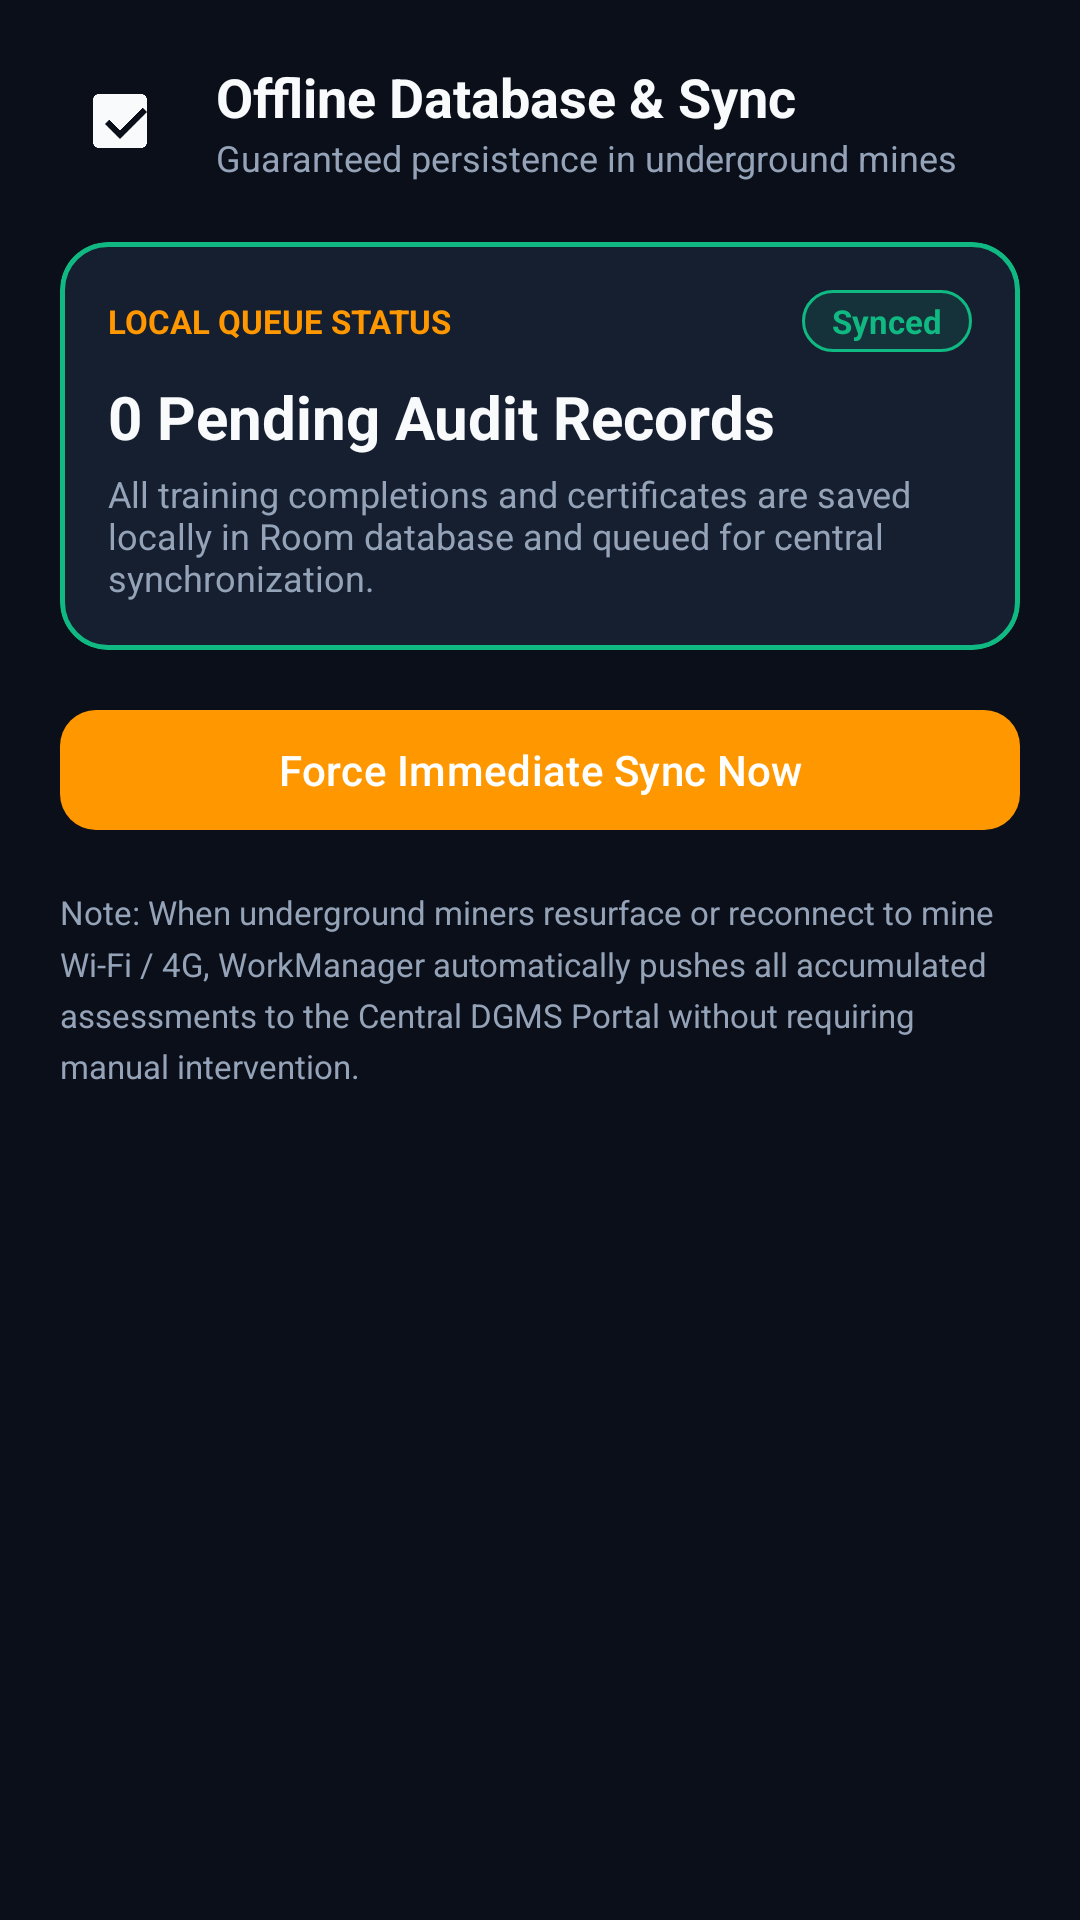

Reconstruct the res/layout file that produces this screen, plus the resources it refers to.
<!-- AndroidManifest.xml: application theme Theme.SafetyAR -->
<!-- res/layout/activity_sync_status.xml -->
<?xml version="1.0" encoding="utf-8"?>
<LinearLayout xmlns:android="http://schemas.android.com/apk/res/android"
    xmlns:app="http://schemas.android.com/apk/res-auto"
    android:layout_width="match_parent"
    android:layout_height="match_parent"
    android:background="@color/bg_dark"
    android:orientation="vertical"
    android:padding="20dp">

    
    <LinearLayout
        android:layout_width="match_parent"
        android:layout_height="wrap_content"
        android:orientation="horizontal"
        android:gravity="center_vertical"
        android:layout_marginBottom="20dp">

        <ImageButton
            android:id="@+id/btnBackFromSync"
            android:layout_width="40dp"
            android:layout_height="40dp"
            android:background="?attr/selectableItemBackgroundBorderless"
            android:src="@drawable/ic_check_circle"
            app:tint="@color/text_on_dark"
            android:contentDescription="Back" />

        <LinearLayout
            android:layout_width="0dp"
            android:layout_height="wrap_content"
            android:layout_weight="1"
            android:layout_marginStart="12dp"
            android:orientation="vertical">

            <TextView
                android:layout_width="wrap_content"
                android:layout_height="wrap_content"
                android:text="Offline Database &amp; Sync"
                android:textColor="@color/text_on_dark"
                android:textSize="18sp"
                android:textStyle="bold" />

            <TextView
                android:layout_width="wrap_content"
                android:layout_height="wrap_content"
                android:text="Guaranteed persistence in underground mines"
                android:textColor="@color/text_on_dark_muted"
                android:textSize="12sp" />
        </LinearLayout>
    </LinearLayout>

    
    <com.google.android.material.card.MaterialCardView
        android:id="@+id/cardSyncStatus"
        android:layout_width="match_parent"
        android:layout_height="wrap_content"
        android:layout_marginBottom="16dp"
        app:cardBackgroundColor="@color/surface_card"
        app:cardCornerRadius="16dp"
        app:strokeColor="@color/hazard_green"
        app:strokeWidth="1.5dp">

        <LinearLayout
            android:layout_width="match_parent"
            android:layout_height="wrap_content"
            android:orientation="vertical"
            android:padding="16dp">

            <LinearLayout
                android:layout_width="match_parent"
                android:layout_height="wrap_content"
                android:orientation="horizontal"
                android:gravity="center_vertical">

                <TextView
                    android:layout_width="0dp"
                    android:layout_height="wrap_content"
                    android:layout_weight="1"
                    android:text="LOCAL QUEUE STATUS"
                    android:textColor="@color/safety_primary"
                    android:textSize="11sp"
                    android:textStyle="bold" />

                <TextView
                    android:id="@+id/tvSyncStateBadge"
                    android:layout_width="wrap_content"
                    android:layout_height="wrap_content"
                    android:background="@drawable/badge_certified"
                    android:paddingHorizontal="10dp"
                    android:paddingVertical="3dp"
                    android:text="Synced"
                    android:textColor="@color/hazard_green"
                    android:textSize="11sp"
                    android:textStyle="bold" />
            </LinearLayout>

            <TextView
                android:id="@+id/tvPendingCount"
                android:layout_width="wrap_content"
                android:layout_height="wrap_content"
                android:layout_marginTop="8dp"
                android:text="0 Pending Audit Records"
                android:textColor="@color/text_on_dark"
                android:textSize="20sp"
                android:textStyle="bold" />

            <TextView
                android:id="@+id/tvSyncStatusMessage"
                android:layout_width="match_parent"
                android:layout_height="wrap_content"
                android:layout_marginTop="4dp"
                android:text="All training completions and certificates are saved locally in Room database and queued for central synchronization."
                android:textColor="@color/text_on_dark_muted"
                android:textSize="12sp" />

        </LinearLayout>
    </com.google.android.material.card.MaterialCardView>

    
    <com.google.android.material.button.MaterialButton
        android:id="@+id/btnTriggerSync"
        android:layout_width="match_parent"
        android:layout_height="wrap_content"
        android:text="Force Immediate Sync Now"
        android:textColor="@color/safety_on_primary"
        app:backgroundTint="@color/safety_primary"
        app:cornerRadius="12dp" />

    
    <TextView
        android:layout_width="match_parent"
        android:layout_height="wrap_content"
        android:layout_marginTop="16dp"
        android:text="Note: When underground miners resurface or reconnect to mine Wi-Fi / 4G, WorkManager automatically pushes all accumulated assessments to the Central DGMS Portal without requiring manual intervention."
        android:textColor="@color/text_on_dark_muted"
        android:textSize="11sp"
        android:lineSpacingMultiplier="1.3" />

</LinearLayout>
<!-- resources referenced by this layout -->
<resources>
  <color name="bg_dark">#0B0F19</color>
  <color name="hazard_green">#10B981</color>
  <color name="safety_on_primary">#FFFFFF</color>
  <color name="safety_primary">#FF9800</color>
  <color name="surface_card">#161F30</color>
  <color name="text_on_dark">#F8FAFC</color>
  <color name="text_on_dark_muted">#94A3B8</color>
  <!-- drawable badge_certified (drawable) -->
  <?xml version="1.0" encoding="utf-8"?>
  <shape xmlns:android="http://schemas.android.com/apk/res/android"
      android:shape="rectangle">
      <solid android:color="#2010B981" />
      <corners android:radius="12dp" />
      <stroke
          android:width="1dp"
          android:color="#10B981" />
  </shape>
  <!-- drawable ic_check_circle (drawable) -->
  <vector xmlns:android="http://schemas.android.com/apk/res/android"
      android:width="24dp"
      android:height="24dp"
      android:viewportWidth="24"
      android:viewportHeight="24">
    <path
        android:fillColor="@color/safety_on_dark"
        android:pathData="M19,3H5c-1.1,0 -2,0.9 -2,2v14c0,1.1 0.9,2 2,2h14c1.1,0 2,-0.9 2,-2V5c0,-1.1 -0.9,-2 -2,-2zM12,18l-5,-5 1.41,-1.41L12,15.17l7.59,-7.59L21,9l-9,9z"/>
  </vector>
  <style name="Theme.SafetyAR" parent="Theme.Material3.DayNight.NoActionBar">
          
          <item name="colorPrimary">@color/safety_primary</item>
          <item name="colorOnPrimary">@color/safety_on_primary</item>
          <item name="colorPrimaryContainer">@color/safety_primary_container</item>
  
          
          <item name="colorSecondary">@color/safety_secondary</item>
          <item name="colorOnSecondary">@color/safety_on_secondary</item>
  
          
          <item name="android:statusBarColor">@color/safety_secondary_dark</item>
          <item name="android:navigationBarColor">@color/safety_secondary_dark</item>
          <item name="android:windowLightStatusBar">false</item>
      </style>
  <color name="safety_on_dark">#FFFFFF</color>
  <color name="safety_primary_container">#2A1D0D</color>
  <color name="safety_secondary">#161F30</color>
  <color name="safety_on_secondary">#F8FAFC</color>
  <color name="safety_secondary_dark">#0B0F19</color>
</resources>
